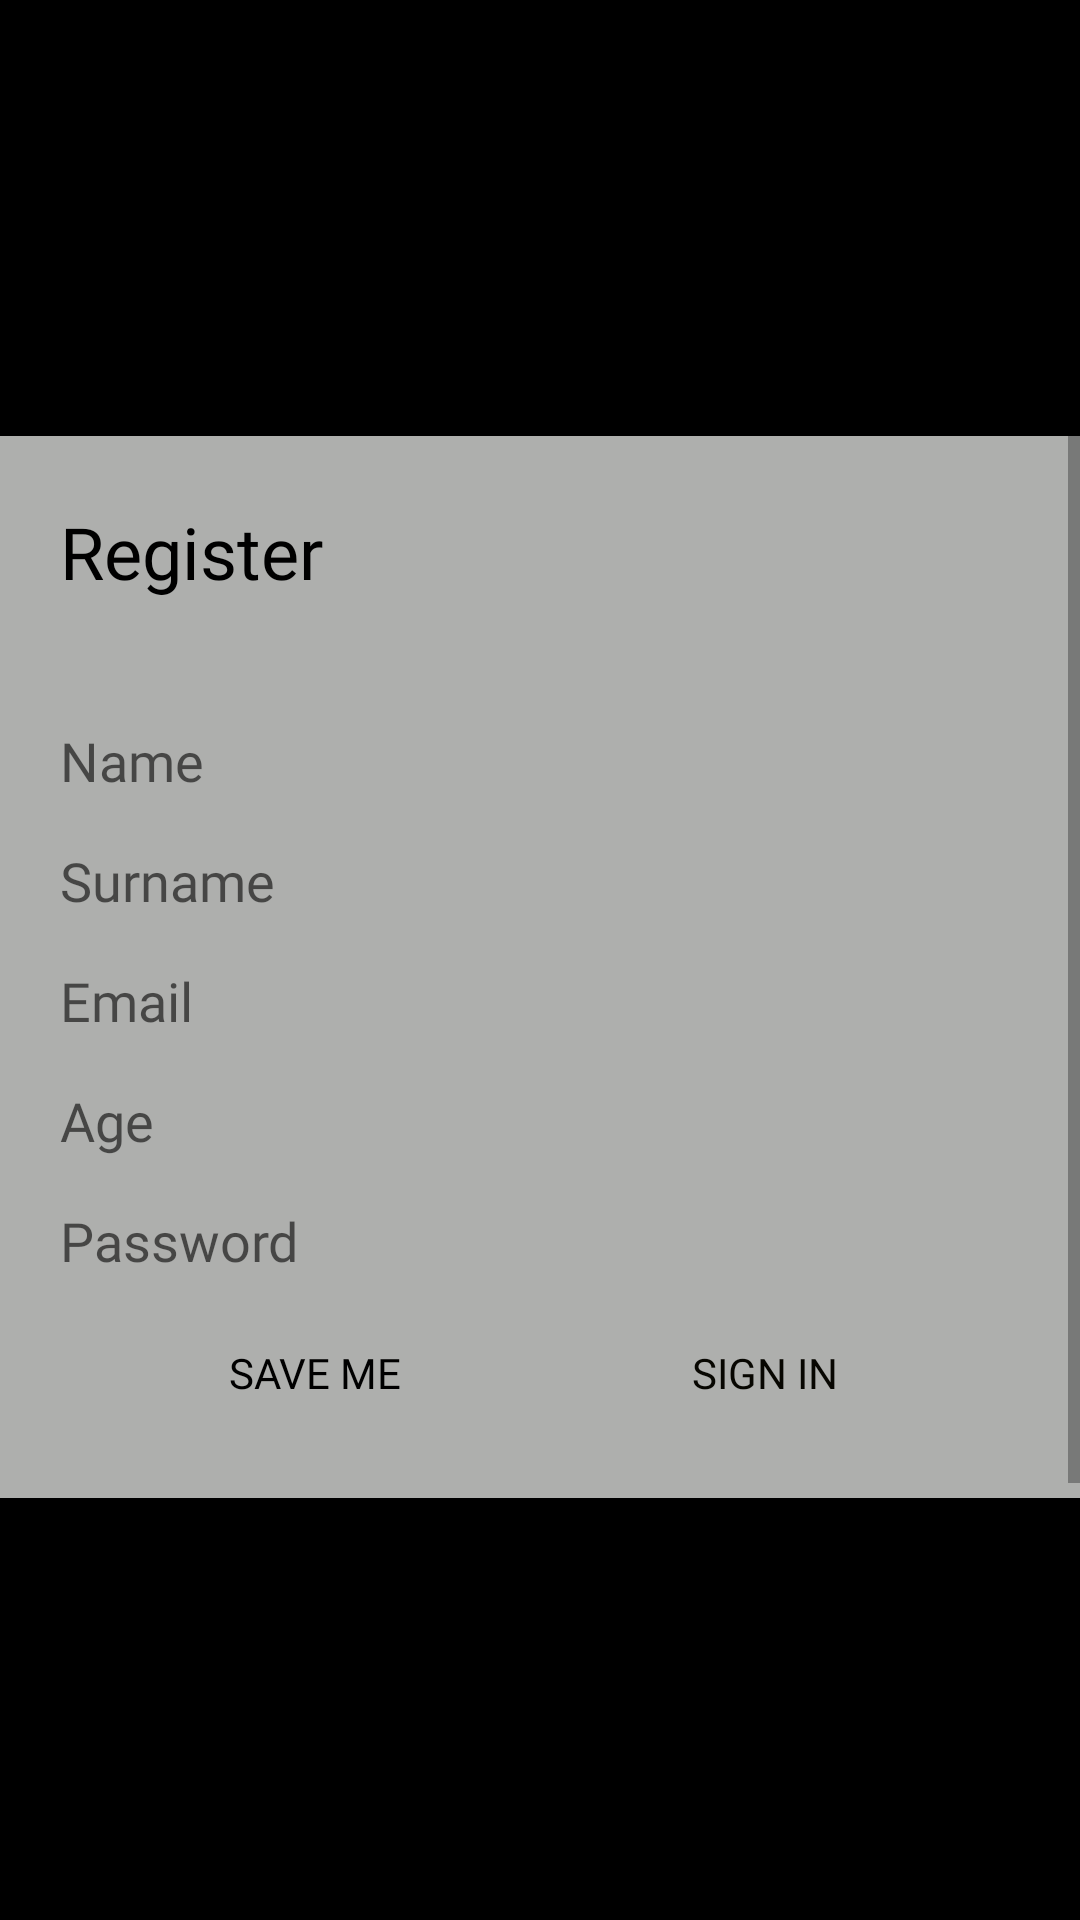

This screen was rendered from an Android layout file. Write that file and the resources it references.
<!-- AndroidManifest.xml: application theme AppTheme -->
<!-- res/layout/fragment_register.xml -->
<?xml version="1.0" encoding="utf-8"?>
<LinearLayout xmlns:android="http://schemas.android.com/apk/res/android"
    xmlns:tools="http://schemas.android.com/tools"
    android:layout_width="match_parent"
    android:layout_height="match_parent"
    android:background="#000000"
    android:gravity="center"
    tools:context=".ui.account.authentication.RegisterFragment">

    <ScrollView
        android:layout_width="match_parent"
        android:layout_height="wrap_content"
        android:fillViewport="true">

        <LinearLayout
            android:layout_width="match_parent"
            android:layout_height="wrap_content"
            android:layout_marginTop="5dp"
            android:background="@drawable/borderrectangle"
            android:gravity="center"
            android:orientation="vertical"
            android:padding="20dp">

            <TextView
                android:id="@+id/textView"
                android:layout_width="match_parent"
                android:layout_height="66dp"
                android:fontFamily="@font/montaga"
                android:text="Register"
                android:textColor="#000000"
                android:textSize="24sp" />

            <EditText
                android:id="@+id/name"
                android:layout_width="match_parent"
                android:layout_height="40dp"
                android:background="#00FFFFFF"
                android:ems="10"
                android:fontFamily="@font/montaga"
                android:hint="Name"
                android:inputType="textPersonName"
                android:textColor="#000000" />

            <EditText
                android:id="@+id/surname"
                android:layout_width="match_parent"
                android:layout_height="40dp"
                android:background="#00FFFFFF"
                android:ems="10"
                android:fontFamily="@font/montaga"
                android:hint="Surname"
                android:inputType="textPersonName"
                android:textColor="#050505" />

            <EditText
                android:id="@+id/email"
                android:layout_width="match_parent"
                android:layout_height="40dp"
                android:background="#00FFFFFF"
                android:ems="10"
                android:fontFamily="@font/montaga"
                android:hint="Email"
                android:inputType="textEmailAddress"
                android:textColor="#000000" />

            <EditText
                android:id="@+id/age"
                android:layout_width="match_parent"
                android:layout_height="40dp"
                android:background="#00FFFFFF"
                android:ems="10"
                android:fontFamily="@font/montaga"
                android:hint="Age"
                android:inputType="number"
                android:textColor="#000000" />

            <EditText
                android:id="@+id/password"
                android:layout_width="match_parent"
                android:layout_height="40dp"
                android:background="#00FFFFFF"
                android:ems="10"
                android:fontFamily="@font/montaga"
                android:hint="Password"
                android:inputType="textPassword" />

            <LinearLayout
                android:layout_width="match_parent"
                android:layout_height="wrap_content"
                android:gravity="center"
                android:orientation="horizontal">

                <Button
                    android:id="@+id/saveMe"
                    android:layout_width="150dp"
                    android:layout_height="wrap_content"
                    android:background="#00000000"
                    android:fontFamily="@font/montaga"
                    android:text="Save Me"
                    android:textColor="#000000" />

                <Button
                    android:id="@+id/signInReg"
                    android:layout_width="150dp"
                    android:layout_height="wrap_content"
                    android:background="#00000000"
                    android:fontFamily="@font/montaga"
                    android:text="Sign In"
                    android:textColor="#070601" />
            </LinearLayout>
        </LinearLayout>
    </ScrollView>
</LinearLayout>
<!-- resources referenced by this layout -->
<resources>
  <!-- drawable borderrectangle (drawable) -->
  <shape xmlns:android="http://schemas.android.com/apk/res/android"
      android:shape="rectangle" >
       <gradient
         android:startColor="#AEAFAD"
         android:endColor="#AEAFAD"
         />
  
  </shape>
  <style name="AppTheme" parent="Theme.AppCompat.Light.DarkActionBar">
          <item name="colorPrimary">@color/colorPrimary</item>
          <item name="colorPrimaryDark">#000000</item>
          <item name="colorAccent">@color/colorAccent</item>
      </style>
  <color name="colorPrimary">#63CD3F</color>
  <color name="colorAccent">#2C2F32</color>
</resources>
